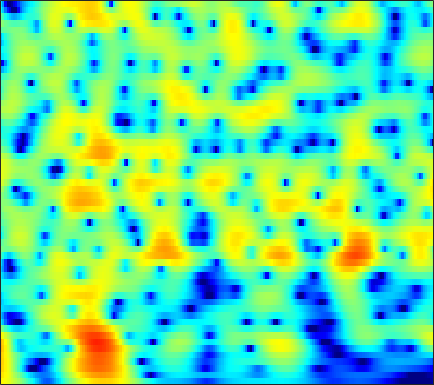

The table this chart was drawn from, first rows:
5.9861, 5.7008, 5.2557, 4.7377, 4.3038, 3.6649, 2.9519, 2.3639, 1.5052, 0.55808, -0.47704, -1.3083, -2.4899, -3.7579, -4.7623, -6.1735, -7.66, -8.8127, -10.355, -11.792, -12.878, -13.272, -13.056, -12.094
7.005, 6.533, 5.807, 4.971, 4.272, 3.246, 2.112, 1.195, -0.1146, -1.513, -2.979, -4.104, -5.605, -7.056, -8.075, -9.291, -10.3, -10.89, -11.46, -11.74, -11.71, -11.48, -10.86, -9.904
7.849, 7.174, 6.139, 4.942, 3.932, 2.424, 0.7155, -0.7122, -2.84, -5.275, -8.101, -10.57, -14.59, -20.2, -26.87, -30.17, -22.75, -19.8, -17.16, -15.12, -13.31, -12.02, -10.3, -8.579
8.061, 7.297, 6.157, 4.878, 3.83, 2.317, 0.6778, -0.6287, -2.463, -4.381, -6.349, -7.824, -9.746, -11.56, -12.86, -14.69, -16.91, -19.1, -23.49, -31.62, -25.15, -19.64, -14.89, -11.49
8.048, 7.167, 5.889, 4.506, 3.417, 1.923, 0.4156, -0.6972, -2.114, -3.423, -4.598, -5.383, -6.307, -7.104, -7.626, -8.239, -8.714, -8.933, -9.058, -9.053, -8.867, -8.55, -7.87, -7.007
8.948, 7.788, 6.046, 4.057, 2.393, -0.07316, -2.806, -4.921, -7.346, -8.476, -8.158, -7.514, -6.652, -5.97, -5.59, -5.237, -4.984, -4.809, -4.612, -4.476, -4.356, -4.232, -3.991, -3.728
8.622, 7.415, 5.616, 3.581, 1.882, -0.6442, -3.422, -5.505, -7.635, -8.099, -7.219, -6.353, -5.399, -4.789, -4.559, -4.565, -4.928, -5.403, -6.213, -6.994, -7.393, -7.224, -6.335, -5.001
5.912, 4.866, 3.429, 1.985, 0.9293, -0.3808, -1.514, -2.207, -2.882, -3.285, -3.465, -3.502, -3.491, -3.505, -3.586, -3.862, -4.486, -5.288, -6.804, -8.831, -11.43, -12.4, -9.752, -6.103
0.4708, -0.8029, -2.518, -4.178, -5.316, -6.592, -7.532, -7.935, -8.013, -7.614, -6.894, -6.243, -5.33, -4.471, -3.906, -3.23, -2.638, -2.301, -1.999, -1.773, -1.42, -0.9878, -0.232, 0.6451
-6.486, -8.792, -12.26, -15.81, -17.88, -19.52, -21.16, -23.29, -25.72, -20.62, -15.11, -12.02, -8.836, -6.375, -4.907, -3.342, -2.028, -1.15, -0.1433, 0.6734, 1.419, 1.952, 2.559, 3.049
-8.569, -10.77, -14.14, -17.24, -18.26, -17.71, -16.7, -16.09, -15.15, -13.36, -10.99, -9.144, -6.864, -4.826, -3.442, -1.851, -0.5942, 0.2029, 1.174, 2.028, 2.759, 3.205, 3.648, 3.963
-6.982, -7.412, -7.861, -8.14, -8.196, -8.093, -7.715, -7.306, -6.661, -5.886, -5.009, -4.304, -3.349, -2.474, -1.874, -1.045, -0.2318, 0.3103, 0.9665, 1.607, 2.206, 2.588, 3.051, 3.48
-8.285, -7.346, -6.331, -5.537, -5.023, -4.434, -3.923, -3.564, -3.097, -2.695, -2.376, -2.181, -1.98, -1.841, -1.846, -1.999, -2.124, -2.115, -1.954, -1.523, -0.7849, -0.07548, 0.9901, 1.99
-7.55, -6.277, -4.961, -3.949, -3.336, -2.65, -2.112, -1.816, -1.501, -1.304, -1.242, -1.316, -1.621, -2.148, -2.727, -4.02, -6.114, -8.356, -12.54, -13.85, -8.797, -5.455, -2.108, 0.2205
-4.729, -4.445, -4.049, -3.625, -3.324, -2.931, -2.541, -2.269, -1.976, -1.758, -1.62, -1.605, -1.776, -2.188, -2.565, -3.254, -4.343, -5.251, -6.086, -5.963, -4.605, -3.139, -1.159, 0.4973
-4.767, -5.091, -5.411, -5.58, -5.579, -5.408, -5.048, -4.644, -4.051, -3.453, -2.929, -2.585, -2.172, -1.924, -1.853, -1.706, -1.523, -1.405, -1.167, -0.753, -0.1561, 0.4152, 1.167, 1.883
-6.689, -7.919, -9.609, -11.15, -11.81, -11.57, -10.3, -9.066, -7.353, -5.782, -4.494, -3.701, -2.794, -1.966, -1.534, -1.128, -0.6391, -0.2653, 0.1967, 0.7227, 1.285, 1.704, 2.242, 2.847
-8.233, -10.56, -14.38, -19.7, -25.28, -23.78, -16.41, -12.78, -9.46, -6.969, -5.082, -3.98, -3.035, -2.323, -1.814, -1.476, -1.304, -1.064, -0.6186, 0.02252, 0.8139, 1.403, 2.219, 3.106
-7.127, -10.04, -14.75, -19.86, -19.82, -15.42, -11.64, -9.341, -6.674, -4.625, -3.174, -2.375, -1.714, -1.919, -2.344, -3.054, -4.442, -5.6, -6.027, -4.64, -2.349, -0.6294, 1.395, 2.758
-2.613, -4.284, -6.544, -7.926, -7.809, -6.596, -4.673, -3.334, -1.868, -0.7026, 0.06744, 0.2307, 0.2947, -0.1998, -1.298, -2.942, -5.43, -8.154, -10.68, -7.616, -3.923, -1.792, 0.6103, 2.036
-0.2937, -0.5899, -0.7954, -0.8187, -0.6555, -0.2068, 0.2736, 0.696, 1.253, 1.601, 1.79, 1.718, 1.272, 0.9074, 0.2836, -0.8819, -1.76, -2.455, -2.993, -3.127, -2.64, -1.968, -1.181, -0.3106
-1.973, -1.235, -0.272, 0.5563, 1.087, 1.78, 2.327, 2.638, 2.944, 3.054, 2.936, 2.818, 2.22, 1.487, 0.9412, -0.3982, -1.838, -3.058, -4.926, -6.881, -7.917, -7.348, -5.835, -3.864
-5.891, -3.614, -1.437, 0.1695, 1.117, 2.033, 2.753, 3.121, 3.388, 3.487, 3.336, 3.117, 2.68, 1.742, 1.056, -0.2042, -2.036, -3.692, -6.625, -10.66, -14.66, -12.87, -8.99, -5.265
-3.987, -2.799, -1.371, -0.1518, 0.6266, 1.461, 2.04, 2.369, 2.64, 2.72, 2.661, 2.403, 2.072, 1.514, 0.8553, 0.0997, -0.957, -1.789, -2.854, -3.76, -4.338, -4.361, -3.996, -3.213
-2.075, -1.445, -0.6116, 0.1678, 0.6264, 1.203, 1.593, 1.802, 1.991, 2.013, 1.968, 1.803, 1.482, 1.246, 0.8074, 0.3288, -0.2343, -0.7026, -1.373, -1.954, -2.498, -2.84, -2.936, -3.075
-1.289, -0.5745, 0.2321, 0.8623, 1.202, 1.499, 1.702, 1.735, 1.707, 1.599, 1.413, 1.405, 1.119, 0.9806, 0.9178, 0.5414, 0.2623, -0.07883, -0.6719, -1.459, -2.437, -3.419, -4.843, -6.292
-0.4506, 0.3757, 1.093, 1.413, 1.548, 1.442, 1.159, 0.8653, 0.3329, -0.1636, -0.6488, -0.9034, -0.7873, -0.8159, -0.4504, -0.05214, 0.1613, 0.2259, 0.08527, -0.546, -1.597, -2.859, -5.598, -9.609
0.228, 0.3973, 0.3152, -0.05885, -0.5527, -1.335, -2.411, -3.288, -4.663, -6.408, -8.398, -10.33, -10.39, -7.893, -6.276, -3.781, -2.14, -1.247, -0.4996, -0.1092, -0.126, -0.2089, -0.4445, -0.7331
0.5147, -0.08537, -1.198, -2.625, -4.08, -6.026, -8.058, -9.25, -10.35, -11.73, -13.35, -15.8, -14.83, -11.86, -8.482, -5.741, -3.458, -2.238, -1.093, -0.2066, 0.3286, 0.6667, 1.055, 1.4
1.897, 0.9557, -0.7173, -3.004, -5.378, -9.9, -18.76, -34.7, -15.66, -11.29, -8.812, -7.612, -6.444, -4.952, -4.058, -2.55, -1.513, -0.8165, -0.1046, 0.3676, 0.7362, 0.8724, 1.079, 1.438
4.013, 3.315, 2.108, 0.6427, -0.6273, -2.411, -3.844, -4.435, -4.43, -3.641, -2.858, -2.085, -1.404, -0.5472, -0.1979, 0.2597, 0.5447, 0.6142, 0.5616, 0.2518, -0.2052, -0.6112, -1.223, -1.651
4.609, 4.245, 3.644, 2.905, 2.377, 1.638, 1.069, 0.7098, 0.4678, 0.4, 0.5243, 0.4882, 0.8573, 0.7672, 0.9519, 0.699, 0.4487, 0.04568, -0.7862, -1.928, -3.652, -5.172, -7.928, -11.4
4.353, 4.158, 3.813, 3.324, 2.988, 2.468, 2.008, 1.706, 1.421, 1.132, 1.117, 0.9508, 1.03, 0.8172, 0.8143, 0.5297, 0.07617, -0.4352, -1.507, -2.869, -5.085, -7.031, -10.97, -15.05
4.137, 3.965, 3.578, 3.073, 2.572, 1.92, 1.216, 0.7834, 0.2789, 0.02384, -0.08757, 0.1562, 0.11, 0.5705, 0.5521, 0.8079, 0.6972, 0.4968, 0.007409, -0.8498, -2.018, -3.121, -4.805, -6.971
2.823, 2.592, 1.982, 1.144, 0.2357, -1.098, -2.667, -3.857, -5.236, -5.617, -5.421, -4.604, -3.306, -2.027, -1.157, -0.2506, 0.5166, 0.904, 1.275, 1.284, 1.241, 0.9598, 0.5884, 0.2144
-0.1489, -0.4819, -1.277, -2.62, -3.867, -6.289, -9.514, -12.86, -19.69, -30.43, -17.28, -14.28, -9.886, -7.559, -5.399, -3.522, -1.797, -0.748, 0.3389, 1.257, 1.86, 2.227, 2.552, 2.799
-2.617, -2.93, -3.662, -4.951, -6.157, -8.423, -11.14, -13.74, -17.34, -19.7, -21.89, -18.88, -16.21, -11.44, -9.463, -6.325, -4.094, -2.619, -0.9791, 0.4029, 1.456, 2.178, 2.92, 3.468
-4.245, -4.177, -4.483, -5.151, -6.011, -7.511, -9.486, -11.36, -14.21, -18.07, -22.49, -20.47, -16.1, -12.92, -10.05, -7.599, -5.286, -3.813, -2.053, -0.5682, 0.8186, 1.646, 2.682, 3.474
-5.079, -4.349, -3.913, -3.932, -4.288, -5.02, -6.116, -7.067, -8.445, -9.726, -10.76, -10.78, -11.16, -9.917, -9.57, -8.043, -6.505, -5.227, -3.547, -1.907, -0.4195, 0.5981, 1.777, 2.845
-3.112, -2.35, -1.712, -1.501, -1.595, -1.947, -2.61, -3.272, -4.309, -5.665, -7.044, -8.2, -10.38, -11.71, -13.38, -12.58, -10.35, -8.368, -5.896, -3.873, -2.205, -0.9989, 0.3138, 1.641
0.3335, 0.6902, 1.065, 1.178, 1.16, 0.8939, 0.3495, -0.1958, -1.195, -2.539, -4.037, -6.074, -8.667, -12.41, -16.97, -16.55, -12.17, -9.702, -7.389, -5.902, -4.647, -3.81, -2.474, -0.922
1.821, 2.133, 2.439, 2.642, 2.675, 2.526, 2.194, 1.8, 1.051, 0.1684, -0.951, -2.086, -3.246, -4.594, -5.478, -6.077, -6.433, -6.599, -7.224, -8.286, -10.33, -12.09, -10.78, -6.88
0.6387, 1.243, 1.91, 2.415, 2.624, 2.738, 2.648, 2.417, 1.975, 1.357, 0.5206, 0.05595, -0.793, -1.759, -2.16, -2.929, -3.639, -4.264, -5.331, -6.845, -8.838, -10.2, -9.356, -6.36
-2.175, -0.8899, 0.4442, 1.338, 1.813, 2.166, 2.208, 2.078, 1.71, 1.095, 0.3507, -0.1502, -1.045, -1.681, -2.03, -2.403, -2.567, -2.656, -2.674, -2.697, -2.676, -2.425, -1.884, -1.164
-3.252, -1.778, -0.3122, 0.7196, 1.253, 1.641, 1.694, 1.534, 0.9853, 0.1088, -1.05, -2.282, -3.951, -5.087, -5.647, -5.056, -3.883, -2.918, -1.792, -0.8431, -0.04907, 0.4616, 1.032, 1.568
-2.305, -1.551, -0.6052, 0.2065, 0.635, 1.021, 1.13, 0.9693, 0.4027, -0.6383, -2.296, -4.349, -8.18, -16.14, -25.51, -11.21, -6.071, -3.754, -1.64, -0.1451, 0.9381, 1.518, 2.14, 2.594
-3.651, -3.247, -2.495, -1.653, -1.013, -0.2984, 0.1746, 0.3239, 0.2608, -0.1685, -0.9774, -1.805, -2.872, -3.77, -4.073, -3.511, -2.426, -1.564, -0.5228, 0.2841, 0.9076, 1.298, 1.698, 1.969
-9.417, -8.964, -7.122, -4.905, -3.376, -1.752, -0.5471, 0.12, 0.6964, 0.9752, 0.9904, 0.9975, 0.7943, 0.5629, 0.4934, 0.4387, 0.415, 0.4103, 0.3527, 0.2197, 0.04561, -0.05677, -0.1245, -0.002437
-18.97, -17.44, -10.69, -6.416, -4.183, -1.958, -0.3206, 0.6258, 1.55, 2.168, 2.539, 2.763, 2.773, 2.644, 2.53, 2.201, 1.695, 1.204, 0.3036, -0.9057, -2.455, -3.784, -5.364, -5.555
-6.915, -6.507, -5.36, -3.838, -2.644, -1.126, 0.1552, 0.9586, 1.814, 2.45, 2.892, 3.035, 3.103, 3.027, 2.855, 2.414, 1.762, 1.085, -0.1368, -1.861, -4.342, -7.125, -12.96, -15.15
-6.016, -5.381, -4.315, -3.121, -2.216, -1.1, -0.1117, 0.5194, 1.213, 1.727, 2.053, 2.151, 2.237, 2.156, 1.946, 1.601, 1.134, 0.6738, -0.05031, -0.9089, -1.87, -2.566, -3.175, -3.147
-9.045, -7.18, -5.091, -3.433, -2.44, -1.344, -0.4593, 0.06019, 0.5861, 0.9173, 1.072, 1.163, 1.082, 0.8683, 0.6753, 0.4251, 0.1602, 1.0415e-05, -0.1676, -0.2736, -0.3355, -0.312, -0.1907, 0.05877
-7.923, -5.962, -4.01, -2.59, -1.753, -0.8886, -0.271, 0.06214, 0.3399, 0.4373, 0.3698, 0.2118, -0.2387, -0.7993, -1.175, -1.701, -1.991, -1.932, -1.537, -0.8831, -0.1089, 0.4505, 1.084, 1.576
-1.617, -1.45, -1.138, -0.8141, -0.5713, -0.3219, -0.1475, -0.04812, -0.006434, -0.08462, -0.3561, -0.8853, -1.727, -2.992, -4.359, -6.861, -9.04, -8.796, -5.922, -2.937, -0.6148, 0.6824, 1.991, 2.841
0.7253, 0.06117, -0.7138, -1.365, -1.798, -2.195, -2.349, -2.347, -2.227, -2.1, -2.129, -2.319, -2.799, -3.832, -5.179, -7.662, -10.29, -9.792, -6.086, -2.604, -0.008272, 1.478, 2.937, 3.907
-1.336, -2.823, -4.808, -6.724, -8.067, -9.4, -9.85, -9.545, -8.447, -7.145, -5.958, -4.99, -4.384, -4.09, -4.021, -3.748, -3.29, -2.727, -1.59, -0.2211, 1.155, 2.103, 3.132, 3.914
-5.354, -7.987, -11.87, -15.83, -18.68, -23.16, -34.28, -25.13, -16.98, -12.51, -9.646, -8.327, -6.816, -5.601, -4.723, -3.781, -2.804, -2.039, -0.984, 0.09415, 1.101, 1.787, 2.629, 3.306
-6.733, -10.42, -17.48, -32.9, -27.53, -21.44, -18.76, -16.97, -14.23, -11.85, -10.19, -9.105, -7.889, -6.874, -6.171, -5.136, -3.89, -2.893, -1.633, -0.4803, 0.5474, 1.23, 2.041, 2.74
